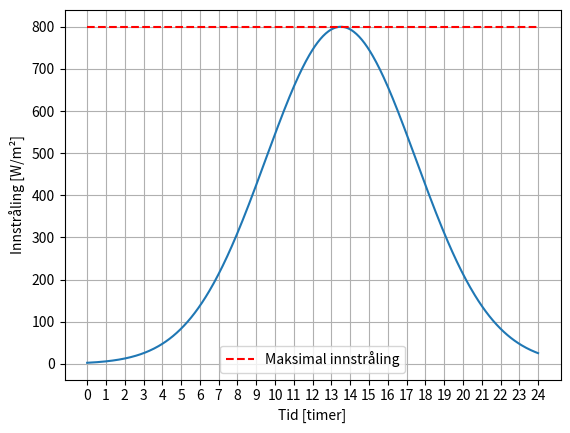

Source code (Python):
import pandas as pd
import numpy as np
import matplotlib.pyplot as plt
import time
from datetime import datetime,timezone


#Del1
t = np.linspace(0, 24, 500)

A = 800
mu = 13.5
sigma = 4

G = A * np.exp(-(t - mu)**2 / (2 * sigma**2))
G_max = np.max(G)

plt.plot(t, G)
plt.xlabel("Tid [timer]")
plt.ylabel("Innstråling [W/m²]")
plt.xticks(np.arange(0, 25, 1))
plt.grid()
plt.legend()
plt.plot(t, G_max * np.ones_like(t), "r--", label="Maksimal innstråling")
plt.legend()
plt.show()

#Del2
